Run: headless pygame with SDL's dummy video driver; simulated clock (each Clock.tick advances the game by its frame time, no real sleeping); random seed 0; keys injected as events and as key.get_pressed() state; mouse plan: one left click at the window centre at the start of phase 2, then a move to the lower-right quarter at the start of phase 3.
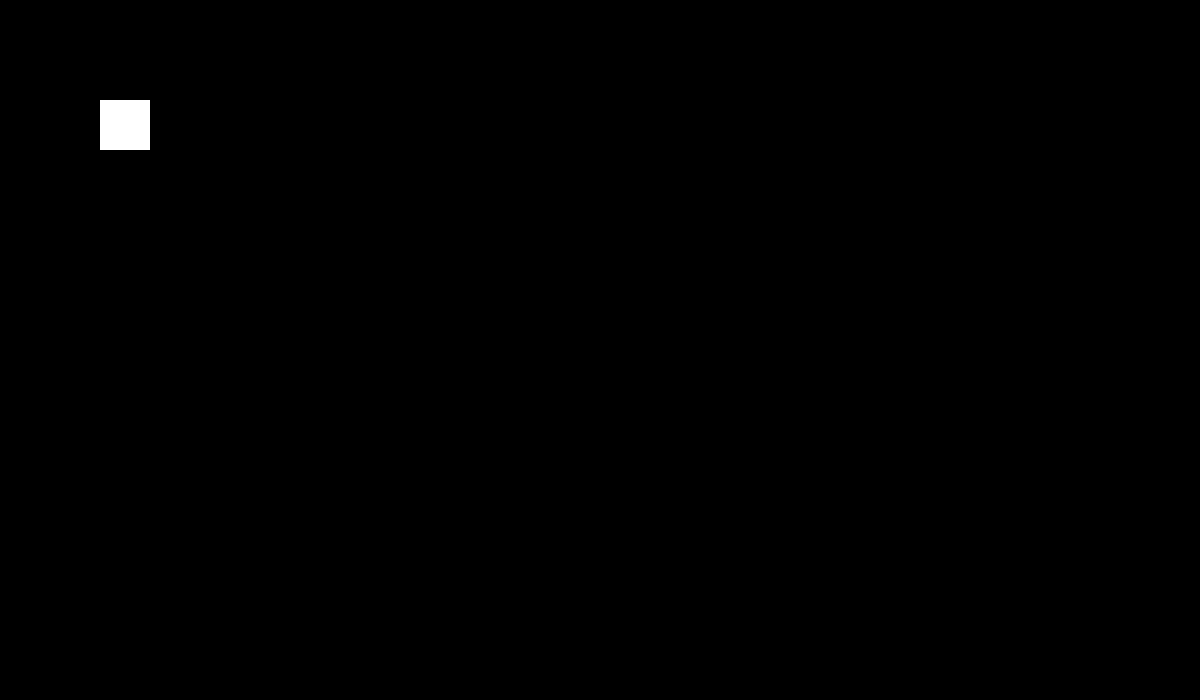
Frame 1 of 4 · flips 1–60 · no input
Frame 2 of 4 · flips 61–180 · clicked the window centre · tapped SPACE, RETURN · held RIGHT (→), D · screen unchanged from frame 1, image omitted
Frame 3 of 4 · flips 181–300 · moved the mouse to the lower-right quarter · held DOWN (↓), S · screen unchanged from frame 2, image omitted
Frame 4 of 4 · flips 301–420 · held LEFT (←), A, UP (↑), W · screen unchanged from frame 3, image omitted

The pygame program that drew these frames:

import pygame
import sys
import math
pygame.init()

SCREEN_WIDTH = 1200
SCREEN_HEIGHT = 700

screen = pygame.display.set_mode((SCREEN_WIDTH, SCREEN_HEIGHT))

player_x = 100
player_y = 100

target_x = 0
target_y = 0

vel_x = 0
vel_y = 0

move_player_x = False

def linear_equation(slope, x, b):
    return (slope * x) + b

def move(vel_x, vel_y):
    global player_x
    global player_y

    player_x += vel_x
    player_y += vel_y

clock = pygame.time.Clock()

running = True
while running:
    for event in pygame.event.get():
        if event.type == pygame.QUIT:
            running = False
        if event.type == pygame.MOUSEBUTTONDOWN:
            if event.button == 3:
                target_x, target_y = pygame.mouse.get_pos()
                
                run = (target_x - player_x) 
                rise = (target_y - player_y)

                angle = math.atan2(run, rise)
                vel_x = math.sin(angle) * 3.5
                vel_y = math.cos(angle) * 3.5

            if event.button == 1:
                vel_x = 0
                vel_y = 0      


    screen.fill("#000000")

    player_x += vel_x 
    player_y += vel_y 
    
    pygame.draw.rect(screen, "#ffffff", (player_x, player_y, 50, 50))

    pygame.display.update()
    clock.tick(60)

pygame.quit()
sys.exit()
